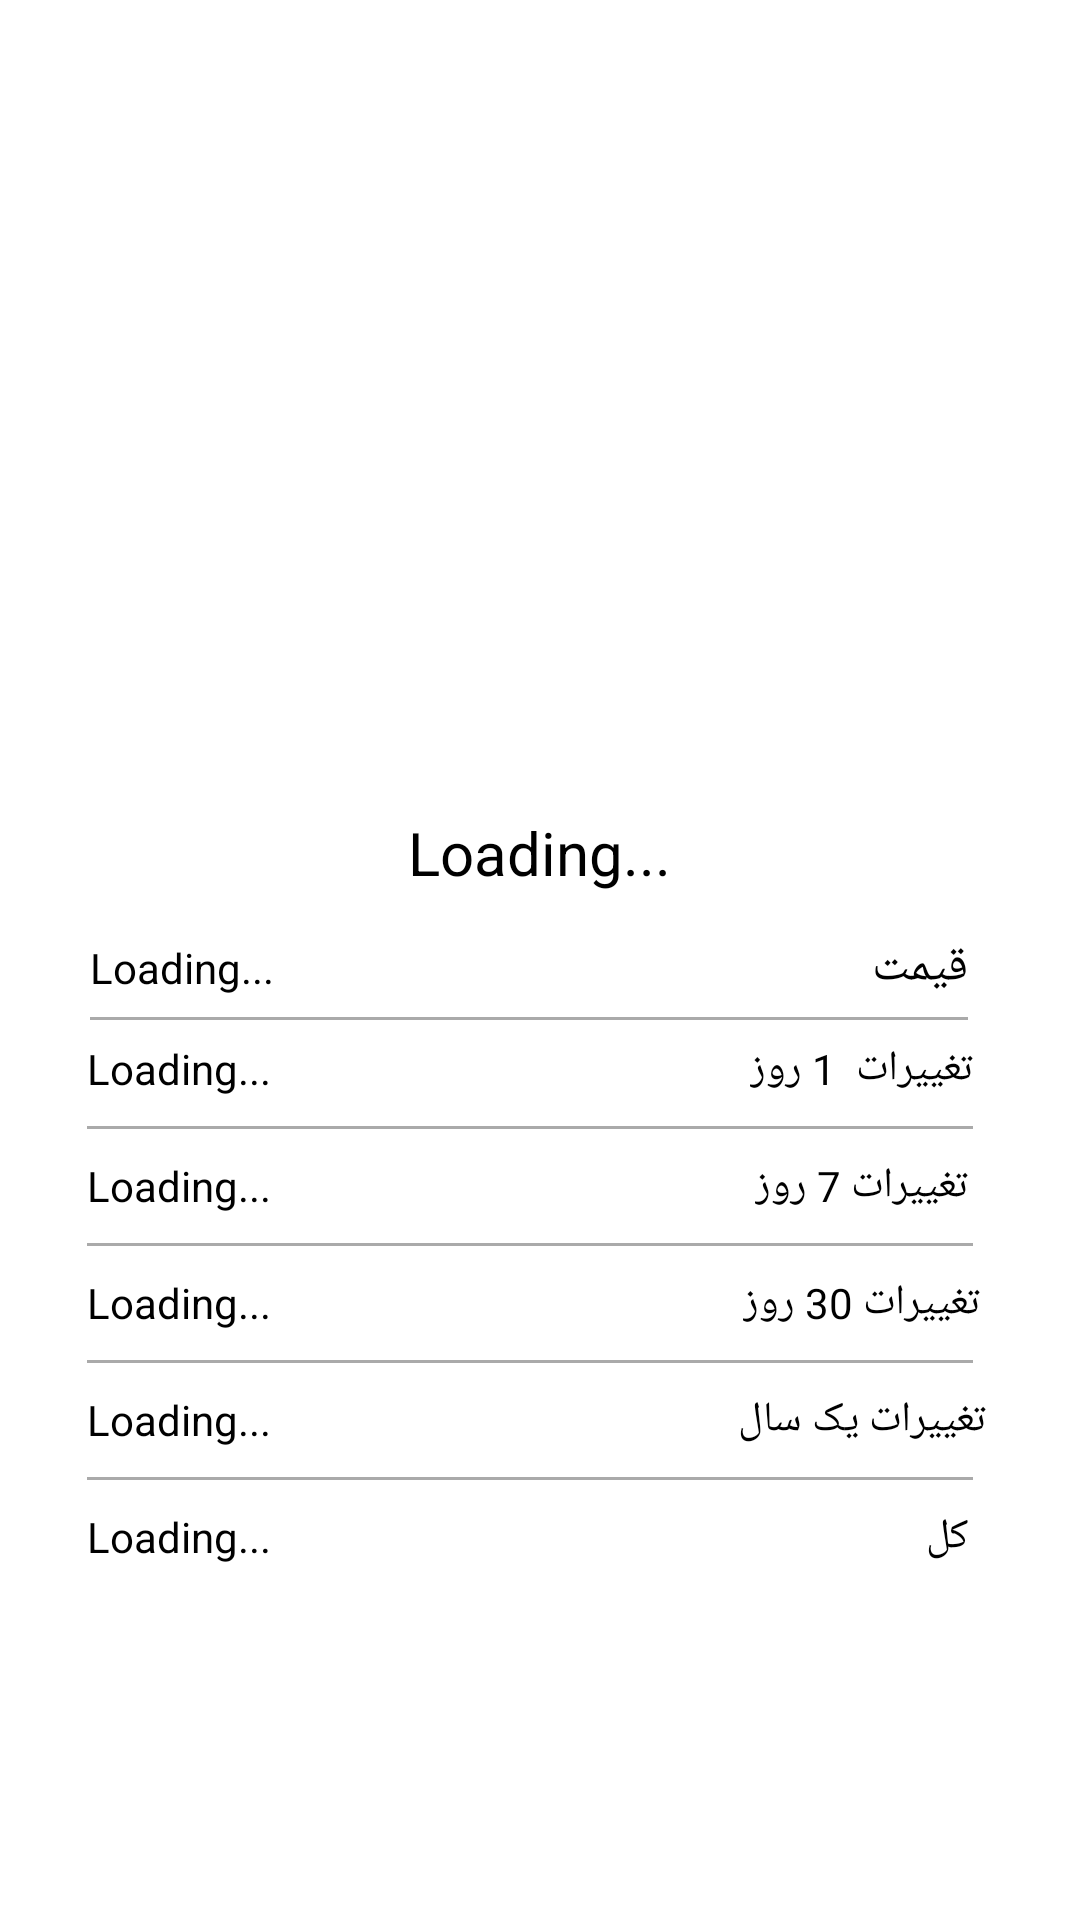

Produce the Android XML layout that renders to this screen, including the resource entries it uses.
<!-- AndroidManifest.xml: application theme Theme.Hooraz -->
<!-- res/layout/fragment_coin_info.xml -->
<?xml version="1.0" encoding="utf-8"?>
<FrameLayout xmlns:android="http://schemas.android.com/apk/res/android"
    xmlns:tools="http://schemas.android.com/tools"
    android:layout_width="match_parent"
    android:layout_height="match_parent"
    xmlns:app="http://schemas.android.com/apk/res-auto"
    tools:context=".Fragments.CoinInfoFragment">
    <androidx.constraintlayout.widget.ConstraintLayout android:layout_height="match_parent" android:layout_width="match_parent">
    <ImageView
        android:id="@+id/CoinIMG"
        android:layout_width="200dp"
        android:layout_height="200dp"
        app:layout_constraintBottom_toBottomOf="parent"
        app:layout_constraintEnd_toEndOf="parent"
        app:layout_constraintHorizontal_bias="0.498"
        app:layout_constraintStart_toStartOf="parent"
        app:layout_constraintTop_toTopOf="parent"
        app:layout_constraintVertical_bias="0.097"
        tools:src="@tools:sample/avatars" />

    <TextView
        android:id="@+id/CoinName"
        android:layout_width="110dp"
        android:layout_height="26dp"
        android:layout_marginTop="28dp"
        android:gravity="center"
        android:text="Loading..."
        android:textColor="@color/black"
        android:textSize="20dp"
        app:layout_constraintEnd_toEndOf="@+id/CoinIMG"
        app:layout_constraintStart_toStartOf="@+id/CoinIMG"
        app:layout_constraintTop_toBottomOf="@+id/CoinIMG" />

    <TextView
        android:id="@+id/textView3"
        android:layout_width="wrap_content"
        android:layout_height="wrap_content"
        android:layout_marginTop="50dp"
        android:text="تغییرات  1 روز"
        android:textColor="@color/black"
        app:layout_constraintEnd_toEndOf="parent"
        app:layout_constraintHorizontal_bias="0.875"
        app:layout_constraintStart_toStartOf="parent"
        app:layout_constraintTop_toBottomOf="@+id/CoinName" />

    <TextView
        android:id="@+id/textView4"
        android:layout_width="wrap_content"
        android:layout_height="wrap_content"
        android:layout_marginTop="20dp"
        android:text="تغییرات 7 روز"
        android:textColor="@color/black"
        app:layout_constraintEnd_toEndOf="@+id/textView3"
        app:layout_constraintStart_toStartOf="@+id/textView3"
        app:layout_constraintTop_toBottomOf="@+id/textView3" />

    <TextView
        android:id="@+id/textView5"
        android:layout_width="wrap_content"
        android:layout_height="wrap_content"
        android:layout_marginTop="20dp"
        android:text="تغییرات 30 روز"
        android:textColor="@color/black"
        app:layout_constraintEnd_toEndOf="@+id/textView4"
        app:layout_constraintStart_toStartOf="@+id/textView4"
        app:layout_constraintTop_toBottomOf="@+id/textView4" />

    <TextView
        android:id="@+id/textView6"
        android:layout_width="wrap_content"
        android:layout_height="wrap_content"
        android:layout_marginTop="20dp"
        android:text="تغییرات یک سال"
        android:textColor="@color/black"
        app:layout_constraintEnd_toEndOf="@+id/textView5"
        app:layout_constraintStart_toStartOf="@+id/textView5"
        app:layout_constraintTop_toBottomOf="@+id/textView5" />

    <TextView
        android:id="@+id/textView7"
        android:layout_width="wrap_content"
        android:layout_height="wrap_content"
        android:layout_marginTop="20dp"
        android:text="کل"
        android:textColor="@color/black"
        app:layout_constraintEnd_toEndOf="@+id/textView6"
        app:layout_constraintHorizontal_bias="0.913"
        app:layout_constraintStart_toStartOf="@+id/textView6"
        app:layout_constraintTop_toBottomOf="@+id/textView6" />

    <TextView
        android:id="@+id/weekTextview"
        android:layout_width="wrap_content"
        android:layout_height="wrap_content"

        android:text="Loading..."
        android:textColor="#000000"
        app:layout_constraintBottom_toBottomOf="@+id/textView4"
        app:layout_constraintEnd_toEndOf="@+id/onedayTextView"
        app:layout_constraintHorizontal_bias="0.0"
        app:layout_constraintStart_toStartOf="@+id/onedayTextView"
        app:layout_constraintTop_toTopOf="@+id/textView4"
        app:layout_constraintVertical_bias="0.0" />

    <TextView
        android:id="@+id/onedayTextView"
        android:layout_width="wrap_content"
        android:layout_height="wrap_content"

        android:text="Loading..."
        android:textColor="#000000"
        app:layout_constraintEnd_toStartOf="@+id/textView3"
        app:layout_constraintHorizontal_bias="0.153"
        app:layout_constraintStart_toStartOf="parent"
        app:layout_constraintTop_toTopOf="@+id/textView3" />

    <TextView
        android:id="@+id/PriceTextView3"
        android:layout_width="wrap_content"
        android:layout_height="wrap_content"

        android:text="Loading..."
        android:textColor="#000000"
        app:layout_constraintBottom_toBottomOf="@+id/textView12"
        app:layout_constraintEnd_toStartOf="@+id/textView12"
        app:layout_constraintHorizontal_bias="0.131"
        app:layout_constraintStart_toStartOf="parent"
        app:layout_constraintTop_toTopOf="@+id/textView12" />

    <TextView
        android:id="@+id/yearTextView"
        android:layout_width="wrap_content"
        android:layout_height="wrap_content"
        android:text="Loading..."
        android:textColor="#000000"
        app:layout_constraintBottom_toBottomOf="@+id/textView6"
        app:layout_constraintEnd_toEndOf="@+id/monthTextView"
        app:layout_constraintHorizontal_bias="0.0"
        app:layout_constraintStart_toStartOf="@+id/monthTextView"
        app:layout_constraintTop_toTopOf="@+id/textView6"
        app:layout_constraintVertical_bias="0.0" />

    <TextView
        android:id="@+id/ytdTextView"
        android:layout_width="wrap_content"
        android:layout_height="wrap_content"
        android:text="Loading..."
        android:textColor="#000000"
        app:layout_constraintBottom_toBottomOf="@+id/textView7"
        app:layout_constraintEnd_toEndOf="@+id/yearTextView"
        app:layout_constraintHorizontal_bias="0.0"
        app:layout_constraintStart_toStartOf="@+id/yearTextView"
        app:layout_constraintTop_toTopOf="@+id/textView7"
        app:layout_constraintVertical_bias="0.0" />



    <View
        android:id="@+id/view3"
        android:layout_width="0dp"

        android:layout_height="1dp"

        android:background="@android:color/darker_gray"
        app:layout_constraintBottom_toTopOf="@+id/weekTextview"
        app:layout_constraintEnd_toEndOf="@+id/textView3"
        app:layout_constraintHorizontal_bias="1.0"
        app:layout_constraintStart_toStartOf="@+id/onedayTextView"
        app:layout_constraintTop_toBottomOf="@+id/onedayTextView"
        tools:ignore="MissingConstraints" />

    <TextView
        android:id="@+id/monthTextView"
        android:layout_width="wrap_content"
        android:layout_height="wrap_content"
        android:text="Loading..."
        android:textColor="#000000"
        app:layout_constraintBottom_toBottomOf="@+id/textView5"
        app:layout_constraintEnd_toEndOf="@+id/weekTextview"
        app:layout_constraintHorizontal_bias="0.0"
        app:layout_constraintStart_toStartOf="@+id/weekTextview"
        app:layout_constraintTop_toTopOf="@+id/textView5"
        app:layout_constraintVertical_bias="0.0" />

    <View
        android:id="@+id/view4"
        android:layout_width="0dp"

        android:layout_height="1dp"

        android:background="@android:color/darker_gray"
        app:layout_constraintBottom_toTopOf="@+id/monthTextView"
        app:layout_constraintEnd_toEndOf="@+id/textView3"
        app:layout_constraintStart_toStartOf="@+id/onedayTextView"
        app:layout_constraintTop_toBottomOf="@+id/weekTextview" />

    <View
        android:id="@+id/view"
        android:layout_width="0dp"
        android:layout_height="1dp"

        android:background="@android:color/darker_gray"
        app:layout_constraintBottom_toTopOf="@+id/yearTextView"
        app:layout_constraintEnd_toEndOf="@+id/textView3"
        app:layout_constraintStart_toStartOf="@+id/onedayTextView"
        app:layout_constraintTop_toBottomOf="@+id/monthTextView" />

    <View
        android:id="@+id/view2"
        android:layout_width="0dp"
        android:layout_height="1dp"

        android:background="@android:color/darker_gray"
        app:layout_constraintBottom_toTopOf="@+id/ytdTextView"
        app:layout_constraintEnd_toEndOf="@+id/textView3"
        app:layout_constraintStart_toStartOf="@+id/onedayTextView"
        app:layout_constraintTop_toBottomOf="@+id/yearTextView" />

    <View
        android:id="@+id/view6"
        android:layout_width="0dp"

        android:layout_height="1dp"
        android:background="@android:color/darker_gray"
        app:layout_constraintBottom_toTopOf="@+id/onedayTextView"
        app:layout_constraintEnd_toEndOf="@+id/textView12"
        app:layout_constraintHorizontal_bias="0.0"
        app:layout_constraintStart_toStartOf="@+id/PriceTextView3"
        app:layout_constraintTop_toBottomOf="@+id/PriceTextView3"
        tools:ignore="MissingConstraints" />

    <TextView
        android:id="@+id/textView12"
        android:layout_width="wrap_content"
        android:layout_height="wrap_content"
        android:layout_marginTop="15dp"
        android:text="قیمت"
        android:textColor="#000000"
        android:textSize="16sp"
        app:layout_constraintEnd_toEndOf="parent"
        app:layout_constraintHorizontal_bias="0.886"
        app:layout_constraintStart_toStartOf="parent"
        app:layout_constraintTop_toBottomOf="@+id/CoinName" />

    </androidx.constraintlayout.widget.ConstraintLayout>
</FrameLayout>
<!-- resources referenced by this layout -->
<resources>
  <color name="black">#FF000000</color>
  <style name="Theme.Hooraz" parent="Theme.MaterialComponents.DayNight.DarkActionBar">
          
          <item name="colorPrimary">@color/LoginColor</item>
          <item name="colorPrimaryVariant">@color/Dark_Green</item>
          <item name="colorOnPrimary">@color/white</item>
          
          <item name="colorSecondary">@color/teal_200</item>
          <item name="colorSecondaryVariant">@color/teal_700</item>
          <item name="colorOnSecondary">@color/black</item>
          
          <item name="android:statusBarColor" tools:targetApi="l">?attr/colorPrimaryVariant</item>
          
      </style>
  <color name="LoginColor">#097E58</color>
  <color name="Dark_Green">#046848</color>
  <color name="white">#FFFFFFFF</color>
  <color name="teal_200">#FF03DAC5</color>
  <color name="teal_700">#FF018786</color>
</resources>
